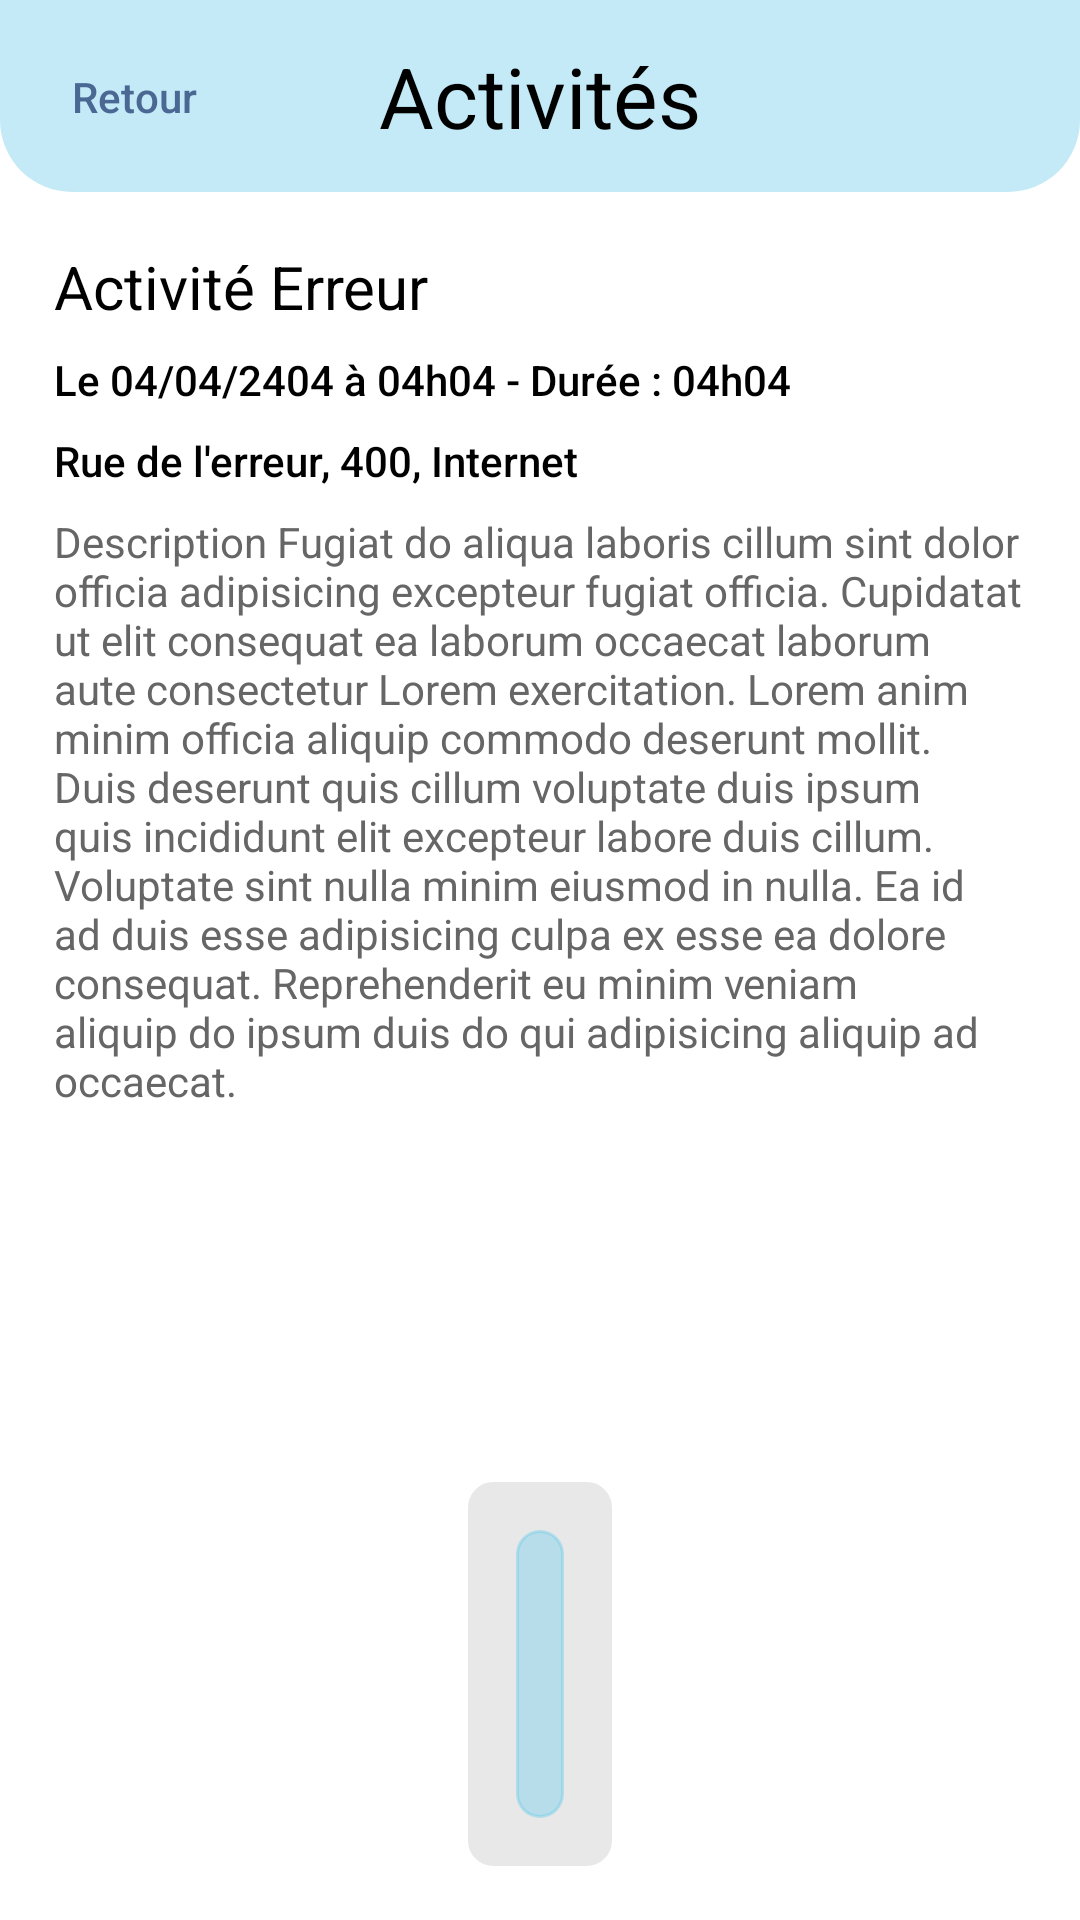

Android layout source for this screen:
<!-- AndroidManifest.xml: application theme Theme.PlaniVancances -->
<!-- res/layout/fragment_activity.xml -->
<?xml version="1.0" encoding="utf-8"?>
<LinearLayout xmlns:android="http://schemas.android.com/apk/res/android"
    xmlns:app="http://schemas.android.com/apk/res-auto"
    android:layout_width="match_parent"
    android:layout_height="match_parent"
    android:orientation="vertical">

    <androidx.constraintlayout.widget.ConstraintLayout
        android:id="@+id/activityHeader"
        android:layout_width="match_parent"
        android:layout_height="64dp"
        android:background="@drawable/rounded_bottom_corners">

        <TextView
            android:id="@+id/headerActivityTitle"
            android:layout_width="wrap_content"
            android:layout_height="wrap_content"
            android:text="@string/activities"
            android:textColor="@color/black"
            android:textSize="28sp"
            app:layout_constraintBottom_toBottomOf="parent"
            app:layout_constraintEnd_toEndOf="parent"
            app:layout_constraintStart_toStartOf="parent"
            app:layout_constraintTop_toTopOf="parent" />

        <LinearLayout
            android:id="@+id/headerActivityBtn"
            android:layout_width="wrap_content"
            android:layout_height="48dp"
            android:orientation="horizontal"
            app:layout_constraintBottom_toBottomOf="parent"
            app:layout_constraintEnd_toEndOf="parent"
            app:layout_constraintTop_toTopOf="parent">

            <ImageButton
                android:id="@+id/updateActivityBtn"
                android:layout_width="48dp"
                android:layout_height="48dp"
                android:layout_marginEnd="3dp"
                android:adjustViewBounds="true"
                android:background="@color/transparent"
                android:contentDescription="@string/update_activity"
                android:scaleType="fitCenter"
                android:src="@drawable/edit_pencil"
                app:tint="@color/white" />

            <ImageButton
                android:id="@+id/deleteActivityBtn"
                android:layout_width="48dp"
                android:layout_height="48dp"
                android:layout_marginEnd="4dp"
                android:adjustViewBounds="true"
                android:background="@color/transparent"
                android:contentDescription="@string/delete_activity"
                android:scaleType="fitCenter"
                android:src="@drawable/delete_trash"
                app:tint="@color/white" />
        </LinearLayout>

        <TextView
            android:id="@+id/tvBackToCalendar"
            android:layout_width="wrap_content"
            android:layout_height="wrap_content"
            android:layout_marginStart="24dp"
            android:fontFamily="sans-serif-medium"
            android:text="@string/back_button"
            android:textColor="@color/secondary_blue"
            app:layout_constraintBottom_toBottomOf="parent"
            app:layout_constraintStart_toStartOf="parent"
            app:layout_constraintTop_toTopOf="parent" />

    </androidx.constraintlayout.widget.ConstraintLayout>

    <androidx.constraintlayout.widget.ConstraintLayout
        android:layout_width="match_parent"
        android:layout_height="match_parent"
        android:padding="18dp">

        <LinearLayout
            android:id="@+id/lyActivityDetails"
            android:layout_width="match_parent"
            android:layout_height="wrap_content"
            android:orientation="vertical"
            app:layout_constraintEnd_toEndOf="parent"
            app:layout_constraintStart_toStartOf="parent"
            app:layout_constraintTop_toTopOf="parent">

            <TextView
                android:id="@+id/tvActivityName"
                android:layout_width="match_parent"
                android:layout_height="wrap_content"
                android:paddingBottom="8dp"
                android:text="@string/dummy_activity_title"
                android:textColor="@color/black"
                android:textSize="20sp" />

            <TextView
                android:id="@+id/tvActivityPeriod"
                android:layout_width="match_parent"
                android:layout_height="wrap_content"
                android:fontFamily="sans-serif-medium"
                android:paddingBottom="8dp"
                android:text="@string/dummy_activity_time"
                android:textColor="@color/black" />

            <TextView
                android:id="@+id/tvActivityPlace"
                android:layout_width="match_parent"
                android:layout_height="wrap_content"
                android:fontFamily="sans-serif-medium"
                android:paddingBottom="8dp"
                android:text="@string/dummy_group_address"
                android:textColor="@color/black" />

            <TextView
                android:id="@+id/tvActivityDescription"
                android:layout_width="match_parent"
                android:layout_height="wrap_content"
                android:text="@string/lorem_ipsum_desc"
                android:textColor="@color/grey4" />

        </LinearLayout>

        <androidx.constraintlayout.widget.ConstraintLayout
            android:layout_width="wrap_content"
            android:layout_height="wrap_content"
            android:background="@drawable/edit_text_style"
            android:backgroundTint="@color/grey2"
            android:padding="16dp"
            app:layout_constraintBottom_toBottomOf="parent"
            app:layout_constraintEnd_toEndOf="parent"
            app:layout_constraintStart_toStartOf="parent">


            <ImageButton
                android:id="@+id/ibItinerary"
                android:layout_width="wrap_content"
                android:layout_height="96dp"
                android:adjustViewBounds="true"
                android:background="@drawable/edit_text_style"
                android:backgroundTint="@color/main_blue_40"
                android:contentDescription="@string/itinerary"
                android:padding="8dp"
                android:scaleType="fitCenter"
                android:src="@drawable/itinerary"
                app:layout_constraintStart_toStartOf="parent"
                app:layout_constraintTop_toTopOf="parent" />


        </androidx.constraintlayout.widget.ConstraintLayout>

    </androidx.constraintlayout.widget.ConstraintLayout>
</LinearLayout>
<!-- resources referenced by this layout -->
<resources>
  <color name="black">#FF000000</color>
  <color name="grey2">#E8E8E8</color>
  <color name="grey4">#666666</color>
  <color name="main_blue_40">#666ACAE9</color>
  <color name="secondary_blue">#4B6894</color>
  <color name="transparent">#00000000</color>
  <color name="white">#FFFFFFFF</color>
  <!-- drawable edit_text_style (drawable) -->
  <?xml version="1.0" encoding="utf-8"?>
  <shape xmlns:android="http://schemas.android.com/apk/res/android">
      <stroke
          android:width="1dp"
          android:color="@color/grey2" />
      <solid
          android:color="@color/grey1" />
      <padding
          android:bottom="6dp"
          android:left="10dp"
          android:right="6dp"
          android:top="6dp" />
      <corners
          android:radius="8dp" />
  </shape>
  <!-- drawable rounded_bottom_corners (drawable) -->
  <?xml version="1.0" encoding="utf-8"?>
  <layer-list xmlns:android="http://schemas.android.com/apk/res/android">
      <item android:top="0dp">
          <shape android:shape="rectangle">
              <solid android:color="@color/main_blue_40" /> 
              <corners android:topLeftRadius="0dp" android:topRightRadius="0dp" android:bottomLeftRadius="24dp" android:bottomRightRadius="24dp" />
          </shape>
      </item>
  </layer-list>
  <string name="activities">Activités</string>
  <string name="back_button">Retour</string>
  <string name="delete_activity">Supprimer Activité</string>
  <string name="dummy_activity_time">Le 04/04/2404 à 04h04 - Durée : 04h04</string>
  <string name="dummy_activity_title">Activité Erreur</string>
  <string name="dummy_group_address">Rue de l\'erreur, 400, Internet</string>
  <string name="itinerary">Itinéraire</string>
  <string name="lorem_ipsum_desc">Description Fugiat do aliqua laboris cillum sint dolor officia adipisicing excepteur fugiat officia. Cupidatat ut elit consequat ea laborum occaecat laborum aute consectetur Lorem exercitation. Lorem anim minim officia aliquip commodo deserunt mollit. Duis deserunt quis cillum voluptate duis ipsum quis incididunt elit excepteur labore duis cillum. Voluptate sint nulla minim eiusmod in nulla. Ea id ad duis esse adipisicing culpa ex esse ea dolore consequat. Reprehenderit eu minim veniam aliquip do ipsum duis do qui adipisicing aliquip ad occaecat.</string>
  <string name="update_activity">Modifier Activité</string>
  <style name="Theme.PlaniVancances" parent="Theme.MaterialComponents.DayNight.DarkActionBar">
          
          <item name="colorPrimary">@color/primary_blue</item>
          <item name="colorPrimaryVariant">@color/purple_700</item>
          <item name="colorOnPrimary">@color/white</item>
          
          <item name="colorSecondary">@color/secondary_blue</item>
          <item name="colorSecondaryVariant">@color/teal_700</item>
          <item name="colorOnSecondary">@color/black</item>
          
          <item name="android:statusBarColor">?attr/colorPrimaryVariant</item>
          
      </style>
  <color name="grey1">#F6F6F6</color>
  <color name="primary_blue">#6ACAE9</color>
  <color name="purple_700">#FF3700B3</color>
  <color name="teal_700">#FF018786</color>
</resources>
